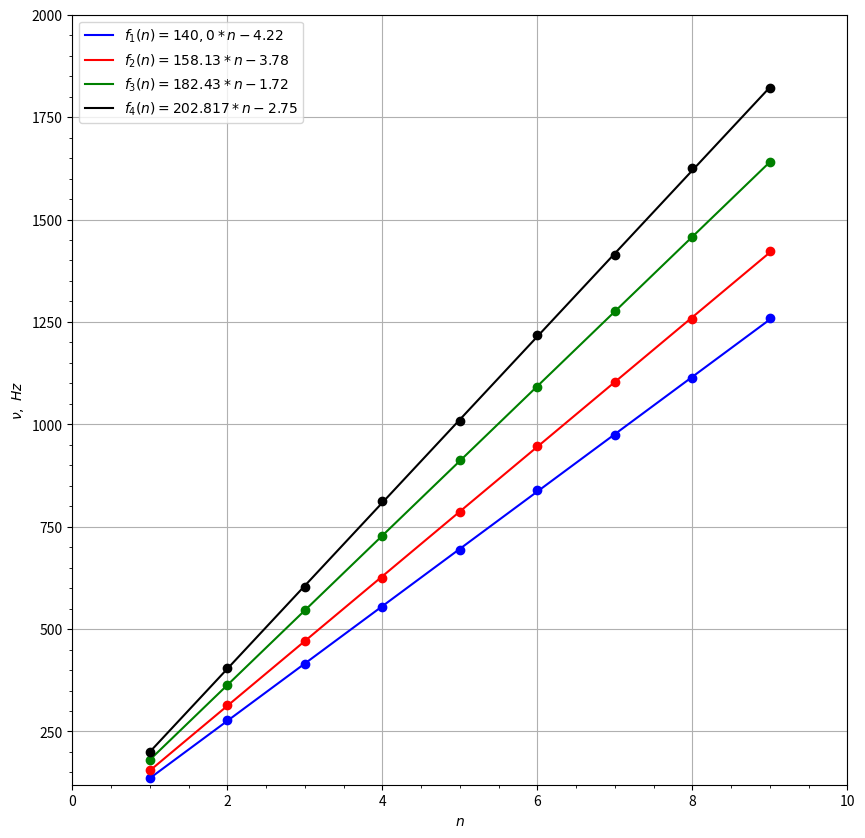

The matplotlib source for this figure:
import matplotlib.pyplot as plt
import numpy as np
plt.figure(figsize=(10, 10))
plt.minorticks_on()


y1 = [137, 278, 415, 553, 693, 840, 973, 1113, 1260]
y2 = [156, 315, 470, 624, 785, 947, 1104, 1258, 1423]
y3 = [181, 363, 546, 727, 912, 1091, 1276, 1457, 1641]
y4 = [200, 405, 602, 812, 1007, 1217, 1414, 1625, 1820]
n = [1, 2, 3, 4, 5, 6, 7, 8, 9]


plt.xlim(0, 10) 
plt.ylim(120, 2000) 

plt.grid(which='major')




coef_1 = np.polyfit(n,y1,1) 
poly1d_fn = np.poly1d(coef_1) 
plt.plot(n, poly1d_fn(n), 'b')

coef_2 = np.polyfit(n,y2,1) 
poly1d_fn = np.poly1d(coef_2)  
plt.plot(n, poly1d_fn(n), 'r')


coef_3 = np.polyfit(n,y3,1) 
poly1d_fn = np.poly1d(coef_3) 
plt.plot(n, poly1d_fn(n), 'g')

coef_4 = np.polyfit(n,y4,1) 
poly1d_fn = np.poly1d(coef_4) 
plt.plot(n, poly1d_fn(n), 'k')



plt.plot(n, y1, 'bo')
plt.plot(n, y2, 'ro')
plt.plot(n, y3, 'go')
plt.plot(n, y4, 'ko')
plt.ylabel(r'$ν,  \ Hz$')
plt.xlabel(r'$n$')

plt.grid(True)

plt.legend([r'$f_1(n)=140,0*n-4.22$', r'$f_2(n)=158.13*n-3.78$', r'$f_3(n)=182.43*n-1.72$', r'$f_4(n)=202.817*n-2.75$'], loc=2)


plt.show()

